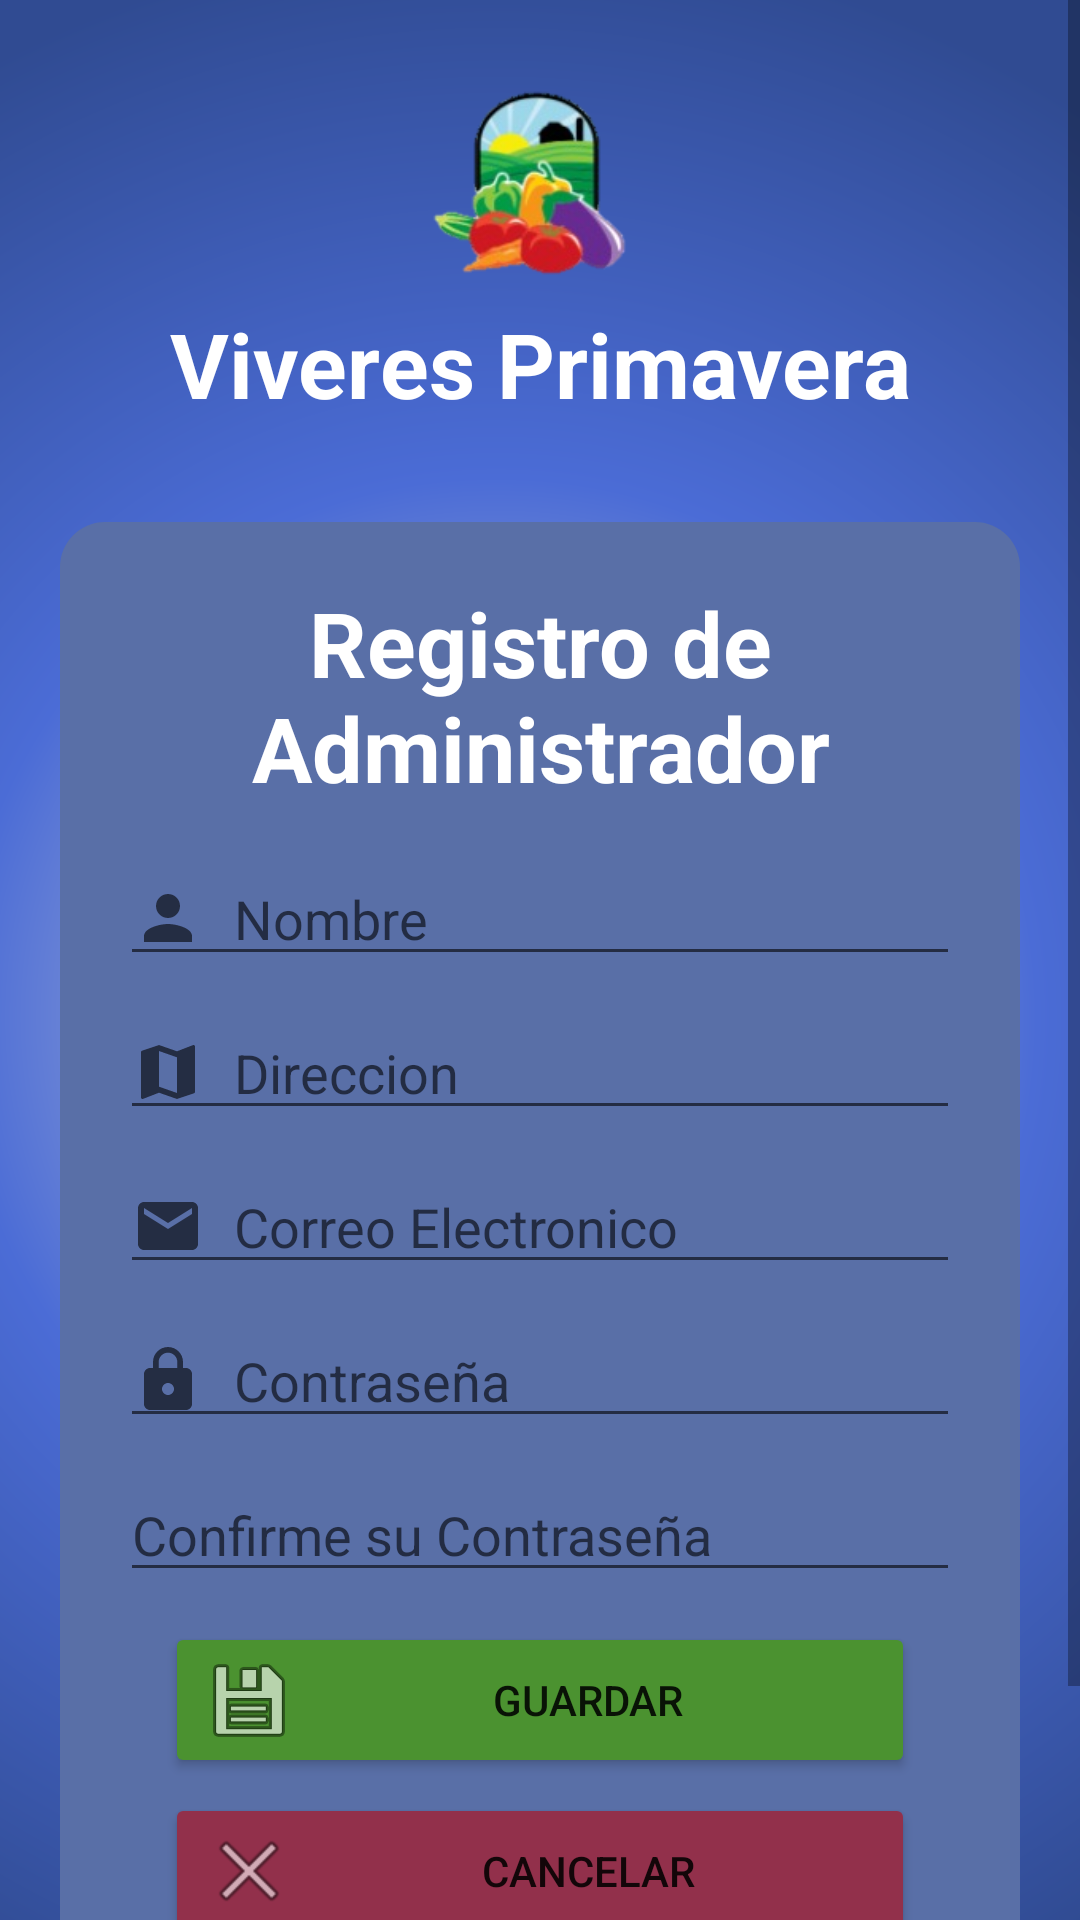

Produce the Android XML layout that renders to this screen, including the resource entries it uses.
<!-- AndroidManifest.xml: application theme Theme.AppViveresPrimavera -->
<!-- res/layout/activity_registrar_admin.xml -->
<?xml version="1.0" encoding="utf-8"?>
<androidx.constraintlayout.widget.ConstraintLayout xmlns:android="http://schemas.android.com/apk/res/android"
    xmlns:app="http://schemas.android.com/apk/res-auto"
    xmlns:tools="http://schemas.android.com/tools"
    android:layout_width="match_parent"
    android:layout_height="match_parent"
    tools:context=".RegistrarAdminActivity">
    <ScrollView
        android:layout_width="match_parent"
        android:layout_height="match_parent"
        android:background="@drawable/color_fondo"
        android:fillViewport="true"
        app:layout_constraintBottom_toBottomOf="parent"
        app:layout_constraintEnd_toEndOf="parent"
        app:layout_constraintStart_toStartOf="parent"
        app:layout_constraintTop_toTopOf="parent">

        <LinearLayout
            android:layout_width="match_parent"
            android:layout_height="531dp"
            android:orientation="vertical"
            android:padding="20dp">

            <LinearLayout
                android:layout_width="match_parent"
                android:layout_height="154dp"
                android:orientation="vertical">

                <ImageView
                    android:id="@+id/imageView"
                    android:layout_width="match_parent"
                    android:layout_height="81dp"
                    app:srcCompat="@drawable/logo2" />

                <TextView
                    android:id="@+id/textView4"
                    android:layout_width="match_parent"
                    android:layout_height="wrap_content"
                    android:gravity="center"
                    android:text="Viveres Primavera"
                    android:textColor="@color/white"
                    android:textSize="30dp"
                    android:textStyle="bold" />

            </LinearLayout>

            <LinearLayout
                android:layout_width="match_parent"
                android:layout_height="535dp"
                android:background="@drawable/bordes_redondeado"
                android:orientation="vertical"
                android:padding="20dp">

                <ScrollView
                    android:layout_width="match_parent"
                    android:layout_height="match_parent">

                    <LinearLayout
                        android:layout_width="match_parent"
                        android:layout_height="wrap_content"
                        android:orientation="vertical" >

                        <TextView
                            android:id="@+id/textView2"
                            android:layout_width="match_parent"
                            android:layout_height="90dp"
                            android:gravity="center_horizontal"
                            android:text="Registro de Administrador"
                            android:textColor="#FFFFFF"
                            android:textSize="30sp"
                            android:textStyle="bold" />

                        <EditText
                            android:id="@+id/txt_nombreUsu"
                            android:layout_width="match_parent"
                            android:layout_height="wrap_content"
                            android:layout_marginBottom="10dp"
                            android:drawableStart="@drawable/ic_person"
                            android:drawablePadding="10dp"
                            android:ems="10"
                            android:hint="Nombre"
                            android:inputType="textPersonName"
                            android:textColor="#FFFFFF" />

                        <EditText
                            android:id="@+id/txt_direccionUsu"
                            android:layout_width="match_parent"
                            android:layout_height="wrap_content"
                            android:layout_marginBottom="10dp"
                            android:drawableStart="@drawable/ic_baseline_map_24"
                            android:drawablePadding="10dp"
                            android:ems="10"
                            android:hint="Direccion"
                            android:inputType="textPersonName"
                            android:textColor="#FFFFFF" />

                        <EditText
                            android:id="@+id/txt_emailUsu"
                            android:layout_width="match_parent"
                            android:layout_height="wrap_content"
                            android:layout_marginBottom="10dp"
                            android:drawableStart="@drawable/ic_email"
                            android:drawablePadding="10dp"
                            android:ems="10"
                            android:hint="Correo Electronico"
                            android:inputType="textEmailAddress"
                            android:textColor="#FFFFFF" />

                        <EditText
                            android:id="@+id/txt_passwordUsu"
                            android:layout_width="match_parent"
                            android:layout_height="wrap_content"
                            android:layout_marginBottom="10dp"
                            android:drawableStart="@drawable/ic_lock"
                            android:drawablePadding="10dp"
                            android:ems="10"
                            android:hint="Contraseña"
                            android:inputType="textPassword"
                            android:textColor="#FFFFFF" />

                        <EditText
                            android:id="@+id/txt_confirmacionUsu"
                            android:layout_width="match_parent"
                            android:layout_height="wrap_content"
                            android:layout_marginBottom="10dp"
                            android:drawableStart="@drawable/ic_baseline_spellcheck_24"
                            android:drawablePadding="10dp"
                            android:ems="10"
                            android:hint="Confirme su Contraseña"
                            android:inputType="textPassword"
                            android:textColor="#FFFFFF" />

                        <Button
                            android:id="@+id/button"
                            android:layout_width="match_parent"
                            android:layout_height="wrap_content"
                            android:layout_marginStart="15dp"
                            android:layout_marginEnd="15dp"
                            android:layout_marginBottom="5dp"
                            android:backgroundTint="#4B9230"
                            android:drawableLeft="@android:drawable/ic_menu_save"
                            android:onClick="registrarUsuarioAdmin"
                            android:text="Guardar" />

                        <Button
                            android:id="@+id/button2"
                            android:layout_width="match_parent"
                            android:layout_height="wrap_content"
                            android:layout_marginStart="15dp"
                            android:layout_marginEnd="15dp"
                            android:backgroundTint="#92304B"
                            android:drawableLeft="@android:drawable/ic_menu_close_clear_cancel"
                            android:onClick="cerrarPantallaRegistro"
                            android:text="cancelar" />

                    </LinearLayout>
                </ScrollView>

            </LinearLayout>
        </LinearLayout>

    </ScrollView>

</androidx.constraintlayout.widget.ConstraintLayout>
<!-- resources referenced by this layout -->
<resources>
  <!-- drawable bordes_redondeado (drawable) -->
  <?xml version="1.0" encoding="utf-8"?>
  <selector xmlns:android="http://schemas.android.com/apk/res/android">
      <item>
          <shape android:shape="rectangle">
              <solid android:color="#596fa7"/>
              <corners android:radius="15dp" />
              <stroke
                  android:width="0dp"
                  android:color="#596fa7"
                  />
          </shape>
      </item>
  </selector>
  <!-- drawable color_fondo (drawable) -->
  <?xml version="1.0" encoding="utf-8"?>
  <shape
      xmlns:android="http://schemas.android.com/apk/res/android"
      android:shape="rectangle">
  
      <gradient
          android:type="radial"
          android:centerX="46%"
          android:centerY="53%"
          android:startColor="#D6D6D6"
          android:centerColor="#FF4B6CD6"
          android:endColor="#304B92"
          android:gradientRadius="100%"
          />
  
  </shape>
  <!-- drawable ic_baseline_map_24 (drawable) -->
  <vector xmlns:android="http://schemas.android.com/apk/res/android"
      android:width="24dp"
      android:height="24dp"
      android:viewportWidth="24"
      android:viewportHeight="24"
      android:tint="?attr/colorControlNormal">
    <path
        android:fillColor="#131E3A"
        android:pathData="M20.5,3l-0.16,0.03L15,5.1 9,3 3.36,4.9c-0.21,0.07 -0.36,0.25 -0.36,0.48V20.5c0,0.28 0.22,0.5 0.5,0.5l0.16,-0.03L9,18.9l6,2.1 5.64,-1.9c0.21,-0.07 0.36,-0.25 0.36,-0.48V3.5c0,-0.28 -0.22,-0.5 -0.5,-0.5zM15,19l-6,-2.11V5l6,2.11V19z"/>
  </vector>
  <!-- drawable ic_email (drawable) -->
  <vector xmlns:android="http://schemas.android.com/apk/res/android"
      android:width="24dp"
      android:height="24dp"
      android:viewportWidth="24"
      android:viewportHeight="24"
      android:tint="?attr/colorControlNormal">
    <path
        android:fillColor="#131E3A"
        android:pathData="M20,4L4,4c-1.1,0 -1.99,0.9 -1.99,2L2,18c0,1.1 0.9,2 2,2h16c1.1,0 2,-0.9 2,-2L22,6c0,-1.1 -0.9,-2 -2,-2zM20,8l-8,5 -8,-5L4,6l8,5 8,-5v2z"/>
  </vector>
  <!-- drawable ic_lock (drawable) -->
  <vector xmlns:android="http://schemas.android.com/apk/res/android"
      android:width="24dp"
      android:height="24dp"
      android:viewportWidth="24"
      android:viewportHeight="24"
      android:tint="?attr/colorControlNormal">
    <path
        android:fillColor="#131E3A"
        android:pathData="M18,8h-1L17,6c0,-2.76 -2.24,-5 -5,-5S7,3.24 7,6v2L6,8c-1.1,0 -2,0.9 -2,2v10c0,1.1 0.9,2 2,2h12c1.1,0 2,-0.9 2,-2L20,10c0,-1.1 -0.9,-2 -2,-2zM12,17c-1.1,0 -2,-0.9 -2,-2s0.9,-2 2,-2 2,0.9 2,2 -0.9,2 -2,2zM15.1,8L8.9,8L8.9,6c0,-1.71 1.39,-3.1 3.1,-3.1 1.71,0 3.1,1.39 3.1,3.1v2z"/>
  </vector>
  <!-- drawable ic_person (drawable) -->
  <vector xmlns:android="http://schemas.android.com/apk/res/android"
      android:width="24dp"
      android:height="24dp"
      android:viewportWidth="24"
      android:viewportHeight="24"
      android:tint="?attr/colorControlNormal">
    <path
        android:fillColor="#131E3A"
        android:pathData="M12,12c2.21,0 4,-1.79 4,-4s-1.79,-4 -4,-4 -4,1.79 -4,4 1.79,4 4,4zM12,14c-2.67,0 -8,1.34 -8,4v2h16v-2c0,-2.66 -5.33,-4 -8,-4z"/>
  </vector>
  <!-- drawable logo2: png bitmap (drawable, 30451 bytes) -->
  <style name="Theme.AppViveresPrimavera" parent="Theme.MaterialComponents.DayNight.DarkActionBar">
          
          <item name="colorPrimary">@color/purple_500</item>
          <item name="colorPrimaryVariant">@color/purple_700</item>
          <item name="colorOnPrimary">@color/white</item>
          
          <item name="colorSecondary">@color/teal_200</item>
          <item name="colorSecondaryVariant">@color/teal_700</item>
          <item name="colorOnSecondary">@color/black</item>
          
          <item name="android:statusBarColor" tools:targetApi="l">?attr/colorPrimaryVariant</item>
          
      </style>
  <!-- not gathered from this repository: default colours our renderer supplied (Android Studio template values) -->
  <color name="purple_500">#FF6200EE</color>
  <color name="purple_700">#FF3700B3</color>
  <color name="teal_200">#FF03DAC5</color>
  <color name="teal_700">#FF018786</color>
  <color name="black">#FF000000</color>
  <color name="white">#FFFFFFFF</color>
</resources>
